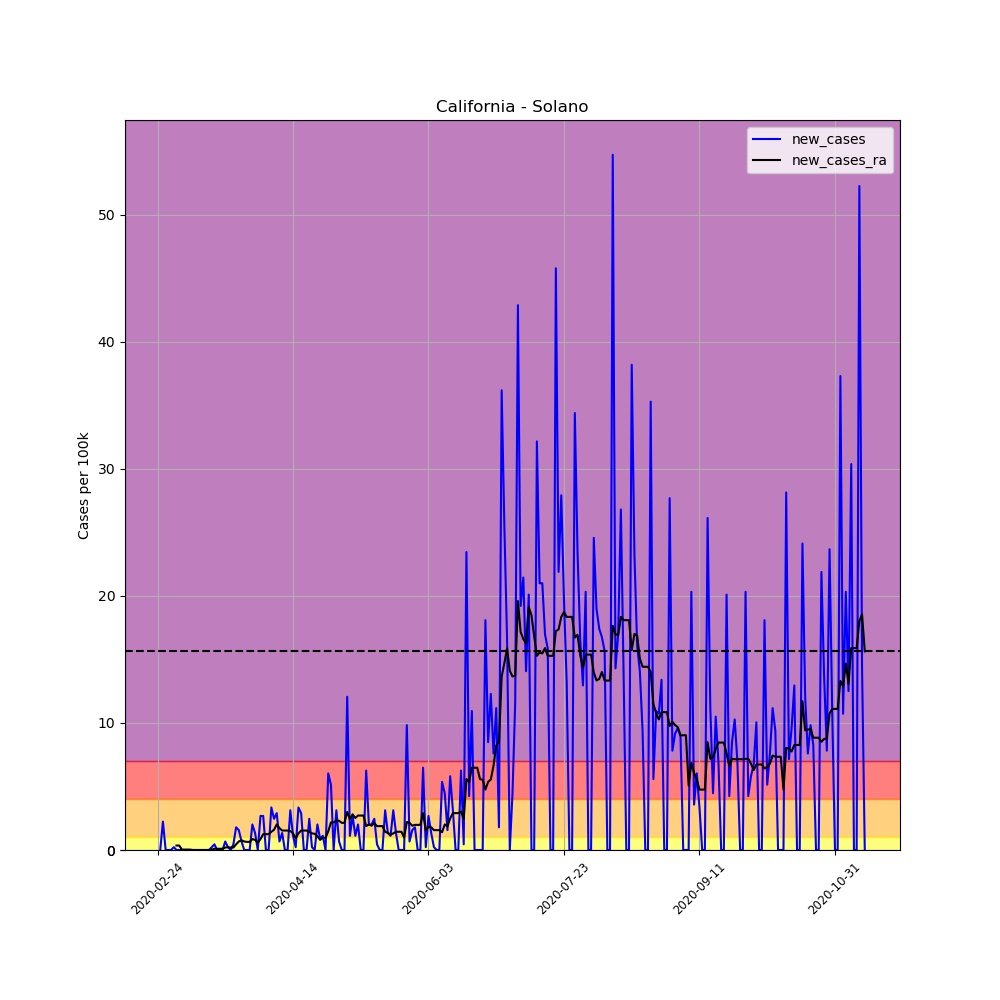

Data behind this chart, as committed beside it:
, date, county, state, fips, cases, deaths, COUNTY, STNAME, CTYNAME, POPESTIMATE2019, per_100k, per_100k_ra, new_cases, new_cases_ra
3949, 2020-02-24, Solano, California, 6095, 1, 0, 95, California, Solano, 447643, 0.2234, , , 
3950, 2020-02-25, Solano, California, 6095, 1, 0, 95, California, Solano, 447643, 0.2234, , 0.0, 
3951, 2020-02-26, Solano, California, 6095, 11, 0, 95, California, Solano, 447643, 2.457, , 2.234, 
3952, 2020-02-27, Solano, California, 6095, 11, 0, 95, California, Solano, 447643, 2.457, , 0.0, 
3953, 2020-02-28, Solano, California, 6095, 11, 0, 95, California, Solano, 447643, 2.457, , 0.0, 
3954, 2020-02-29, Solano, California, 6095, 11, 0, 95, California, Solano, 447643, 2.457, , 0.0, 
3955, 2020-03-01, Solano, California, 6095, 12, 0, 95, California, Solano, 447643, 2.681, 1.851, 0.2234, 
3956, 2020-03-02, Solano, California, 6095, 12, 0, 95, California, Solano, 447643, 2.681, 2.202, 0.0, 0.351
3957, 2020-03-03, Solano, California, 6095, 12, 0, 95, California, Solano, 447643, 2.681, 2.553, 0.0, 0.351
3958, 2020-03-04, Solano, California, 6095, 12, 0, 95, California, Solano, 447643, 2.681, 2.585, 0.0, 0.03191
3959, 2020-03-05, Solano, California, 6095, 12, 0, 95, California, Solano, 447643, 2.681, 2.617, 0.0, 0.03191
3960, 2020-03-06, Solano, California, 6095, 12, 0, 95, California, Solano, 447643, 2.681, 2.649, 0.0, 0.03191
3961, 2020-03-07, Solano, California, 6095, 12, 0, 95, California, Solano, 447643, 2.681, 2.681, 0.0, 0.03191
3962, 2020-03-08, Solano, California, 6095, 12, 0, 95, California, Solano, 447643, 2.681, 2.681, 0.0, 0.0
3963, 2020-03-09, Solano, California, 6095, 12, 0, 95, California, Solano, 447643, 2.681, 2.681, 0.0, 0.0
3964, 2020-03-10, Solano, California, 6095, 12, 0, 95, California, Solano, 447643, 2.681, 2.681, 0.0, 0.0
3965, 2020-03-11, Solano, California, 6095, 12, 0, 95, California, Solano, 447643, 2.681, 2.681, 0.0, 0.0
3966, 2020-03-12, Solano, California, 6095, 12, 0, 95, California, Solano, 447643, 2.681, 2.681, 0.0, 0.0
3967, 2020-03-13, Solano, California, 6095, 12, 0, 95, California, Solano, 447643, 2.681, 2.681, 0.0, 0.0
3968, 2020-03-14, Solano, California, 6095, 12, 0, 95, California, Solano, 447643, 2.681, 2.681, 0.0, 0.0
3969, 2020-03-15, Solano, California, 6095, 13, 0, 95, California, Solano, 447643, 2.904, 2.713, 0.2234, 0.03191
3970, 2020-03-16, Solano, California, 6095, 15, 0, 95, California, Solano, 447643, 3.351, 2.808, 0.4468, 0.09574
3971, 2020-03-17, Solano, California, 6095, 15, 0, 95, California, Solano, 447643, 3.351, 2.904, 0.0, 0.09574
3972, 2020-03-18, Solano, California, 6095, 15, 0, 95, California, Solano, 447643, 3.351, 3, 0.0, 0.09574
3973, 2020-03-19, Solano, California, 6095, 15, 0, 95, California, Solano, 447643, 3.351, 3.096, 0.0, 0.09574
3974, 2020-03-20, Solano, California, 6095, 18, 0, 95, California, Solano, 447643, 4.021, 3.287, 0.6702, 0.1915
3975, 2020-03-21, Solano, California, 6095, 19, 0, 95, California, Solano, 447643, 4.244, 3.51, 0.2234, 0.2234
3976, 2020-03-22, Solano, California, 6095, 19, 0, 95, California, Solano, 447643, 4.244, 3.702, 0.0, 0.1915
3977, 2020-03-23, Solano, California, 6095, 21, 0, 95, California, Solano, 447643, 4.691, 3.893, 0.4468, 0.1915
3978, 2020-03-24, Solano, California, 6095, 29, 0, 95, California, Solano, 447643, 6.478, 4.34, 1.787, 0.4468
3979, 2020-03-25, Solano, California, 6095, 36, 0, 95, California, Solano, 447643, 8.042, 5.01, 1.564, 0.6702
3980, 2020-03-26, Solano, California, 6095, 39, 0, 95, California, Solano, 447643, 8.712, 5.776, 0.6702, 0.7659
3981, 2020-03-27, Solano, California, 6095, 39, 0, 95, California, Solano, 447643, 8.712, 6.446, 0.0, 0.6702
3982, 2020-03-28, Solano, California, 6095, 39, 0, 95, California, Solano, 447643, 8.712, 7.085, 0.0, 0.6383
3983, 2020-03-29, Solano, California, 6095, 39, 0, 95, California, Solano, 447643, 8.712, 7.723, 0.0, 0.6383
3984, 2020-03-30, Solano, California, 6095, 48, 0, 95, California, Solano, 447643, 10.72, 8.585, 2.011, 0.8617
3985, 2020-03-31, Solano, California, 6095, 54, 0, 95, California, Solano, 447643, 12.06, 9.382, 1.34, 0.7978
3986, 2020-04-01, Solano, California, 6095, 54, 0, 95, California, Solano, 447643, 12.06, 9.957, 0.0, 0.5744
3987, 2020-04-02, Solano, California, 6095, 66, 1, 95, California, Solano, 447643, 14.74, 10.82, 2.681, 0.8617
3988, 2020-04-03, Solano, California, 6095, 78, 1, 95, California, Solano, 447643, 17.42, 12.06, 2.681, 1.245
3989, 2020-04-04, Solano, California, 6095, 78, 1, 95, California, Solano, 447643, 17.42, 13.31, 0.0, 1.245
3990, 2020-04-05, Solano, California, 6095, 78, 1, 95, California, Solano, 447643, 17.42, 14.55, 0.0, 1.245
3991, 2020-04-06, Solano, California, 6095, 93, 1, 95, California, Solano, 447643, 20.78, 15.99, 3.351, 1.436
3992, 2020-04-07, Solano, California, 6095, 104, 2, 95, California, Solano, 447643, 23.23, 17.58, 2.457, 1.596
3993, 2020-04-08, Solano, California, 6095, 117, 2, 95, California, Solano, 447643, 26.14, 19.59, 2.904, 2.011
3994, 2020-04-09, Solano, California, 6095, 120, 2, 95, California, Solano, 447643, 26.81, 21.32, 0.6702, 1.723
3995, 2020-04-10, Solano, California, 6095, 126, 2, 95, California, Solano, 447643, 28.15, 22.85, 1.34, 1.532
3996, 2020-04-11, Solano, California, 6095, 126, 2, 95, California, Solano, 447643, 28.15, 24.38, 0.0, 1.532
3997, 2020-04-12, Solano, California, 6095, 126, 2, 95, California, Solano, 447643, 28.15, 25.91, 0.0, 1.532
3998, 2020-04-13, Solano, California, 6095, 140, 2, 95, California, Solano, 447643, 31.27, 27.41, 3.127, 1.5
3999, 2020-04-14, Solano, California, 6095, 145, 2, 95, California, Solano, 447643, 32.39, 28.72, 1.117, 1.308
4000, 2020-04-15, Solano, California, 6095, 146, 2, 95, California, Solano, 447643, 32.62, 29.65, 0.2234, 0.9255
4001, 2020-04-16, Solano, California, 6095, 161, 2, 95, California, Solano, 447643, 35.97, 30.96, 3.351, 1.308
4002, 2020-04-17, Solano, California, 6095, 174, 2, 95, California, Solano, 447643, 38.87, 32.49, 2.904, 1.532
4003, 2020-04-18, Solano, California, 6095, 174, 2, 95, California, Solano, 447643, 38.87, 34.02, 0.0, 1.532
4004, 2020-04-19, Solano, California, 6095, 174, 2, 95, California, Solano, 447643, 38.87, 35.55, 0.0, 1.532
4005, 2020-04-20, Solano, California, 6095, 185, 2, 95, California, Solano, 447643, 41.33, 36.99, 2.457, 1.436
4006, 2020-04-21, Solano, California, 6095, 186, 3, 95, California, Solano, 447643, 41.55, 38.3, 0.2234, 1.308
4007, 2020-04-22, Solano, California, 6095, 186, 3, 95, California, Solano, 447643, 41.55, 39.57, 0.0, 1.277
4008, 2020-04-23, Solano, California, 6095, 195, 4, 95, California, Solano, 447643, 43.56, 40.66, 2.011, 1.085
... 202 more rows
